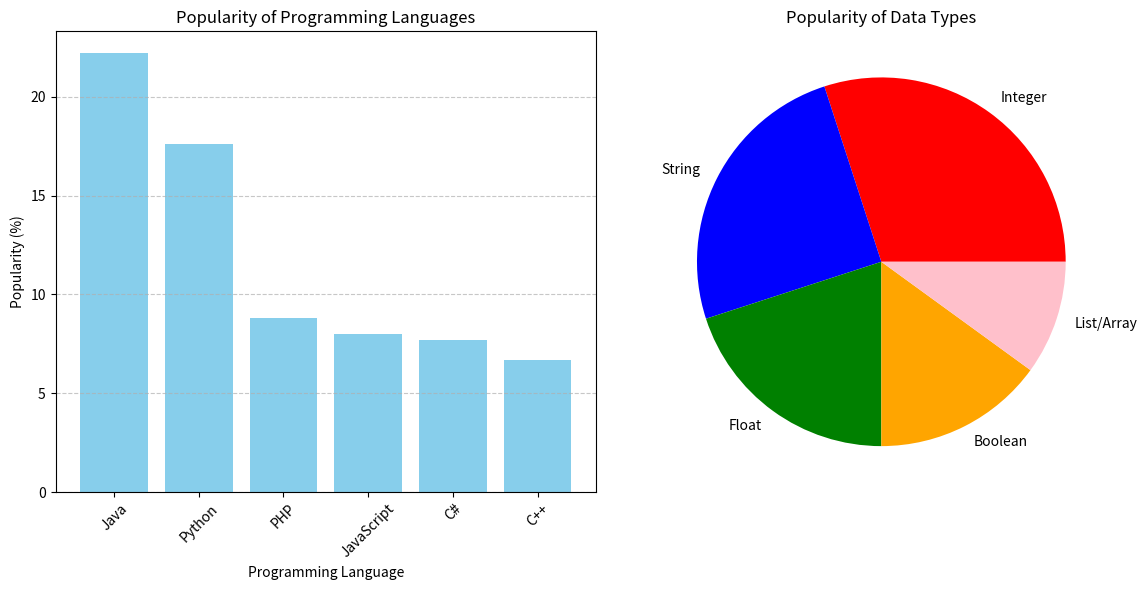

Python code for this plot:
# Write Python programming to display a bar chart of the popularity of programming Languages. Also, draw a Pie chart for popularity Data values.
import matplotlib.pyplot as plt
import numpy as np

languages = np.array(["Java", "Python", "PHP", "JavaScript", "C#", "C++"])
popularity_lang = np.array([22.2, 17.6, 8.8, 8, 7.7, 6.7])

data_types = np.array(['Integer', 'String', 'Float', 'Boolean', 'List/Array'])
popularity_types = np.array([30, 25, 20, 15, 10])

plt.figure(figsize=(12, 6))

plt.subplot(1, 2, 1)
plt.bar(languages, popularity_lang, color='skyblue')
plt.title('Popularity of Programming Languages')
plt.xlabel('Programming Language')
plt.ylabel('Popularity (%)')
plt.xticks(rotation=45)
plt.grid(axis='y', linestyle='--', alpha=0.7)

plt.subplot(1, 2, 2)
plt.pie(popularity_types, labels=data_types, colors=['red', 'blue', 'green', 'orange', 'pink'])
plt.title('Popularity of Data Types')

plt.tight_layout()  
plt.show()